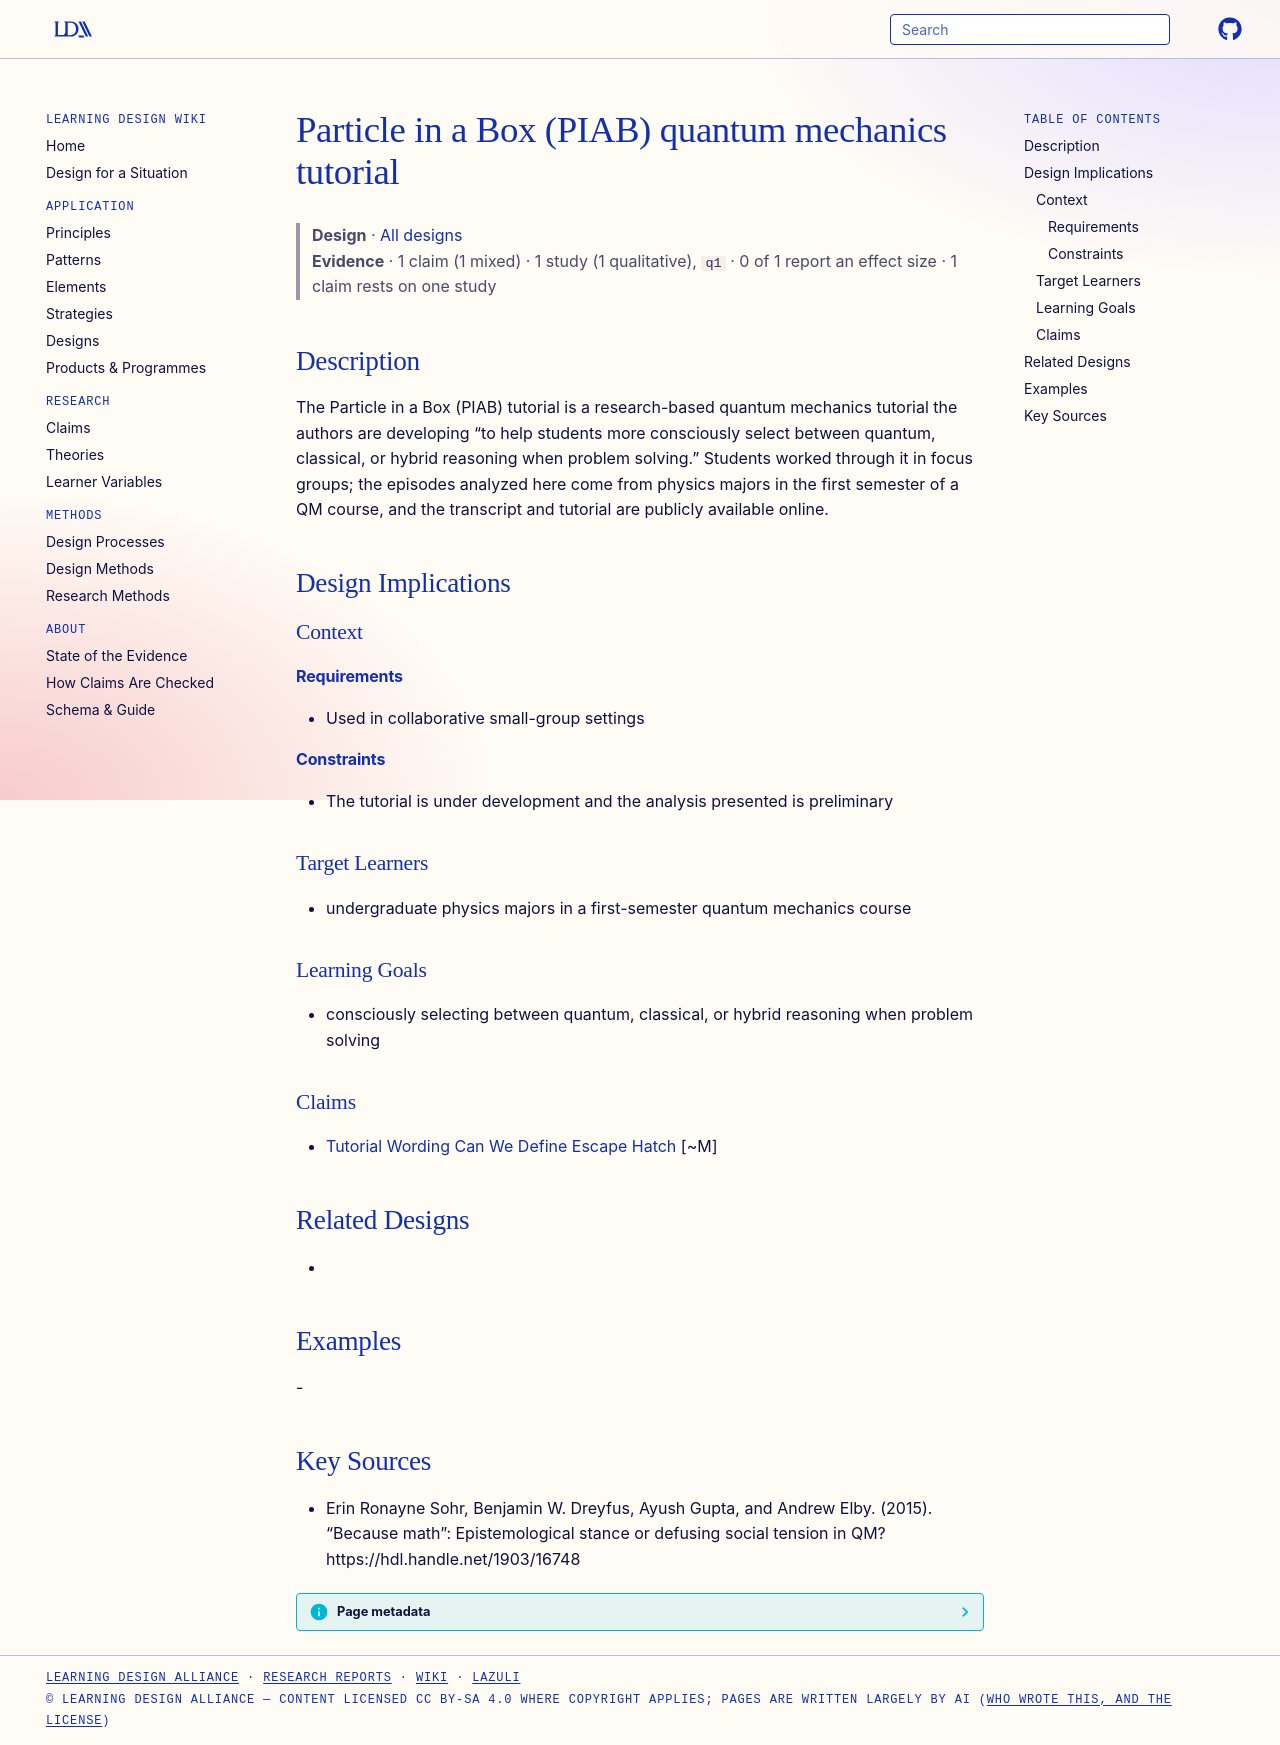

repository: Learning-Design-Alliance/learning-wiki · page: designs/piab-qm-tutorial-element/index.html · generator: mkdocs

---
type: design
id: piab-qm-tutorial-element
title: Particle in a Box (PIAB) quantum mechanics tutorial
description: The Particle in a Box (PIAB) tutorial is a research-based quantum mechanics tutorial the authors are developing “to help students more consciously select between quantum, classical, or hybrid reasoning when problem so...
status: review
generated:
  by: "process:settle-candidates"
  at: 2026-11-17
sources:
  - id: erin-ronayne-sohr-2015
    resource: "https://hdl.handle.net/1903/16748"
    title: "Erin Ronayne Sohr, Benjamin W. Dreyfus, Ayush Gupta, and Andrew Elby. (2015). “Because math”: Epistemological stance or defusing social tension in QM? https://hdl.handle.net/1903/16748"
    author: Erin Ronayne Sohr, Benjamin W. Dreyfus, Ayush Gupta, and Andrew Elby
---

# Particle in a Box (PIAB) quantum mechanics tutorial

> **Design** · [All designs](index.md)
> **Evidence** · 1 claim (1 mixed) · 1 study (1 qualitative), `q1` · 0 of 1 report an effect size · 1 claim rests on one study

## Description
The Particle in a Box (PIAB) tutorial is a research-based quantum mechanics tutorial the authors are developing “to help students more consciously select between quantum, classical, or hybrid reasoning when problem solving.” Students worked through it in focus groups; the episodes analyzed here come from physics majors in the first semester of a QM course, and the transcript and tutorial are publicly available online.

## Design Implications

### Context
#### Requirements
- Used in collaborative small-group settings
#### Constraints
- The tutorial is under development and the analysis presented is preliminary

### Target Learners
- undergraduate physics majors in a first-semester quantum mechanics course

### Learning Goals
- consciously selecting between quantum, classical, or hybrid reasoning when problem solving

### Claims
- [Tutorial Wording Can We Define Escape Hatch](../claims/tutorial-wording-can-we-define-escape-hatch.md) [~M]

## Related Designs
- 

## Examples
-

## Key Sources
- Erin Ronayne Sohr, Benjamin W. Dreyfus, Ayush Gupta, and Andrew Elby. (2015). “Because math”: Epistemological stance or defusing social tension in QM? https://hdl.handle.net/1903/16748
